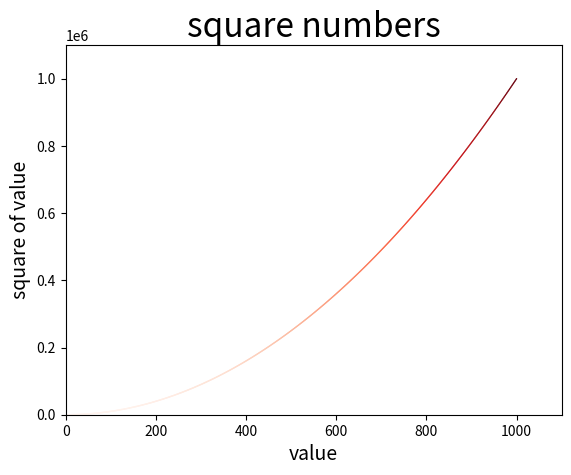

Generate this figure with matplotlib:
#!/usr/bin/env python
# coding=utf-8


'''
@Description:
@Version    :0.1
@CreateTime :2020/03/18 Wednesday 15:41:51
[redacted]
@LastEditor :
@EditTime   :
'''


import matplotlib.pyplot as plt

values = list(range(1, 1001))
squares = [x ** 2 for x in values]

# plt.plot(values, squares, linewidth=3)

# 绘制点图
# plt.scatter(values, squares, c='red', edgecolors='none', s=1)
# plt.scatter(values, squares, c=(0.5, 0, 0.5), edgecolors='none', s=1)
plt.scatter(values, squares, c=squares, cmap=plt.cm.Reds, edgecolors='none', s=1)

# 设置图表标题，并给坐标轴加上标签
plt.title('square numbers', fontsize=24)
plt.xlabel('value', fontsize=14)
plt.ylabel('square of value', fontsize=14)


# 设置刻度标记的大小
# plt.tick_params(axis='both', labelsize=14)

# 设置坐标轴的取值范围
plt.axis([0, 1100, 0, 1100000])
# plt.show()
plt.savefig('square_plot.png', bbox_inches='tight')
